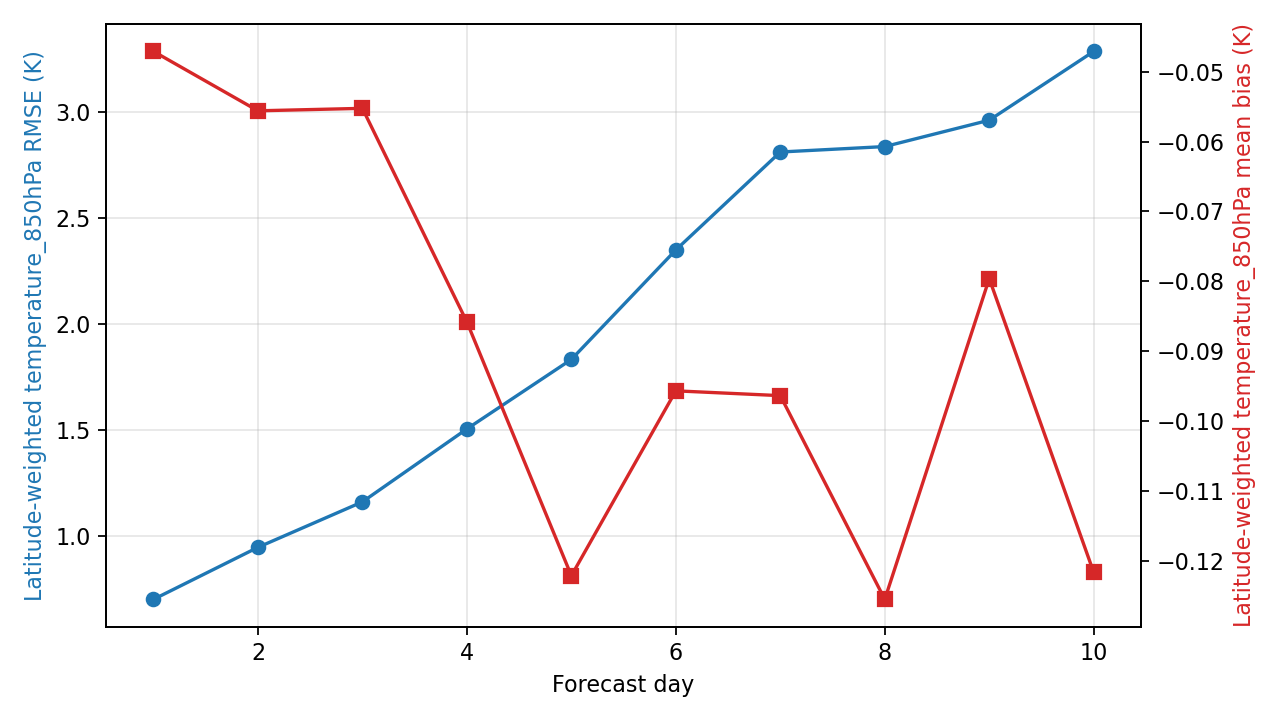

Source data for this figure (header and first rows):
day, step, lead_hours, lead_day, temperature_850hPa_rmse_k, temperature_850hPa_mean_bias_k, metric_variable, metric_level_hpa, reference
1, 4, 24.0, 1.0, 0.6988, -0.04711, temperature, 850, ground_truth
2, 8, 48.0, 2.0, 0.9446, -0.05561, temperature, 850, ground_truth
3, 12, 72.0, 3.0, 1.159, -0.05526, temperature, 850, ground_truth
4, 16, 96.0, 4.0, 1.504, -0.0858, temperature, 850, ground_truth
5, 20, 120.0, 5.0, 1.832, -0.1221, temperature, 850, ground_truth
6, 24, 144.0, 6.0, 2.35, -0.09565, temperature, 850, ground_truth
7, 28, 168.0, 7.0, 2.812, -0.09634, temperature, 850, ground_truth
8, 32, 192.0, 8.0, 2.838, -0.1255, temperature, 850, ground_truth
9, 36, 216.0, 9.0, 2.963, -0.07961, temperature, 850, ground_truth
10, 40, 240.0, 10.0, 3.288, -0.1216, temperature, 850, ground_truth
